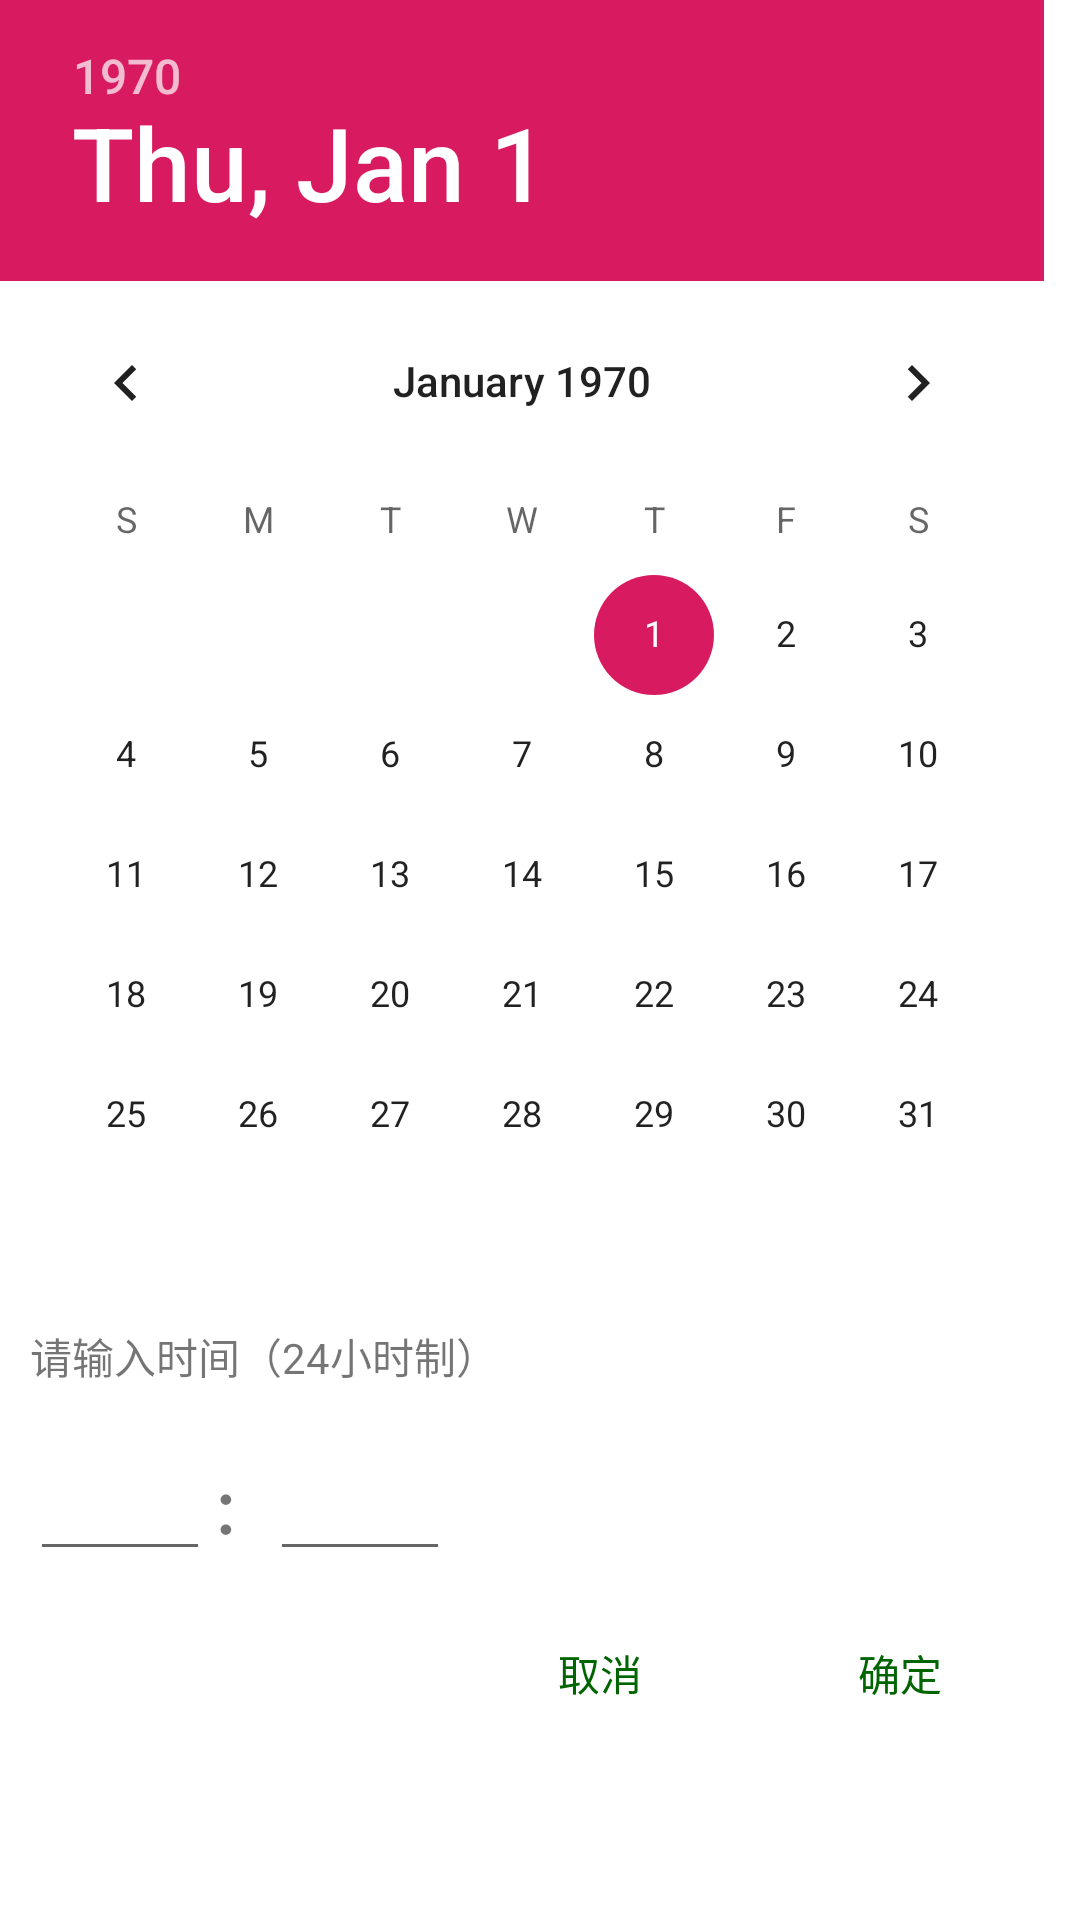

Android layout source for this screen:
<!-- AndroidManifest.xml: application theme AppTheme -->
<!-- res/layout/dialog_time.xml -->
<?xml version="1.0" encoding="utf-8"?>
<LinearLayout xmlns:android="http://schemas.android.com/apk/res/android"
    android:orientation="vertical" android:layout_width="match_parent"
    android:layout_height="wrap_content"
    android:background="@color/white">
    <DatePicker
        android:id="@+id/dialog_time_dp"
        android:layout_width="wrap_content"
        android:layout_height="wrap_content"/>
    <TextView
        android:layout_width="wrap_content"
        android:layout_height="wrap_content"
        android:text="@string/please_input_time"
        android:padding="10dp"/>
    <LinearLayout
        android:layout_width="wrap_content"
        android:layout_height="wrap_content"
        android:orientation="horizontal"
        android:padding="10dp">
        <EditText
            android:id="@+id/dialog_time_et_hour"
            android:layout_width="60dp"
            android:layout_height="wrap_content"
            android:inputType="number"
            android:maxLength="2"/>
        <TextView
            android:layout_width="wrap_content"
            android:layout_height="wrap_content"
            android:text="："
            android:textSize="20dp"
            android:textStyle="bold"/>
        <EditText
            android:id="@+id/dialog_time_et_minute"
            android:layout_width="60dp"
            android:layout_height="wrap_content"
            android:inputType="number"
            android:maxLength="2"/>
    </LinearLayout>
    <LinearLayout
        android:layout_width="wrap_content"
        android:layout_height="wrap_content"
        android:layout_gravity="right"
        android:orientation="horizontal">
        <Button
            android:id="@+id/dialog_time_btn_cancel"
            android:layout_width="80dp"
            android:layout_height="wrap_content"
            android:text="@string/cancel"
            android:textColor="@color/green_006400"
            android:background="@null"
            android:layout_marginRight="20dp"/>
        <Button
            android:id="@+id/dialog_time_btn_ensure"
            android:layout_width="80dp"
            android:layout_height="wrap_content"
            android:text="@string/ensure"
            android:textColor="@color/green_006400"
            android:background="@null"
            android:layout_marginRight="20dp"/>
    </LinearLayout>
</LinearLayout>
<!-- resources referenced by this layout -->
<resources>
  <color name="green_006400">#006400</color>
  <color name="white">#ffffff</color>
  <string name="cancel">取消</string>
  <string name="ensure">确定</string>
  <string name="please_input_time">请输入时间（24小时制）</string>
  <style name="AppTheme" parent="Theme.AppCompat.Light.NoActionBar">
          
          <item name="colorPrimary">@color/colorPrimary</item>
          <item name="colorPrimaryDark">@color/grey</item>
          <item name="colorAccent">@color/colorAccent</item>
      </style>
  <color name="colorPrimary">#008577</color>
  <color name="grey">#f3f3f3</color>
  <color name="colorAccent">#D81B60</color>
</resources>
